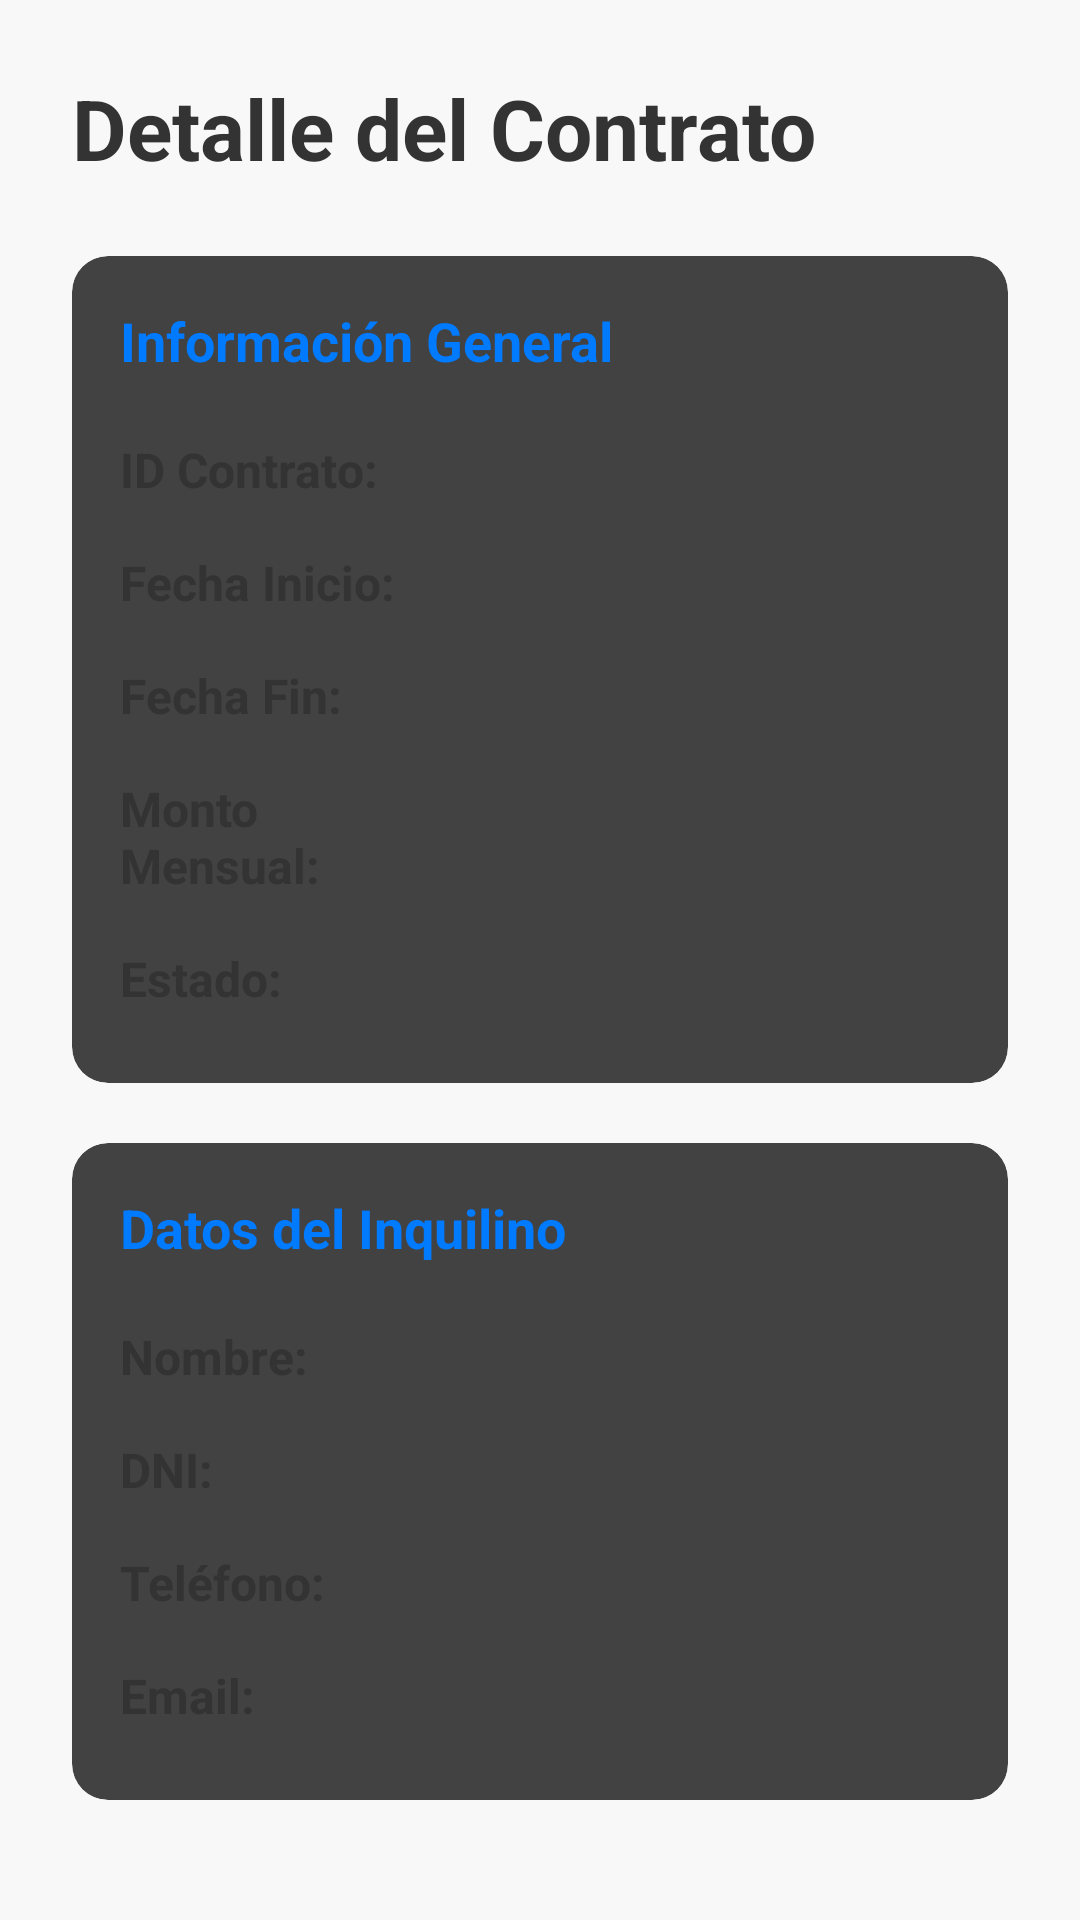

Android layout source for this screen:
<!-- AndroidManifest.xml: application theme Theme.PracticoInmobiliariaAndroid -->
<!-- res/layout/fragment_detalle_contrato.xml -->
<?xml version="1.0" encoding="utf-8"?>
<ScrollView xmlns:android="http://schemas.android.com/apk/res/android"
    xmlns:app="http://schemas.android.com/apk/res-auto"
    xmlns:tools="http://schemas.android.com/tools"
    android:layout_width="match_parent"
    android:layout_height="match_parent"
    android:fillViewport="true"
    android:background="#F8F8F8"
    tools:context=".ui.contratos.DetalleContratoFragment">

    <LinearLayout
        android:layout_width="match_parent"
        android:layout_height="wrap_content"
        android:orientation="vertical"
        android:padding="24dp">

        <TextView
            android:layout_width="match_parent"
            android:layout_height="wrap_content"
            android:text="Detalle del Contrato"
            android:textSize="28sp"
            android:textStyle="bold"
            android:textColor="#333333"
            android:layout_marginBottom="24dp"/>

        
        <androidx.cardview.widget.CardView
            android:layout_width="match_parent"
            android:layout_height="wrap_content"
            app:cardCornerRadius="12dp"
            android:layout_marginBottom="20dp"
            android:elevation="4dp">

            <LinearLayout
                android:layout_width="match_parent"
                android:layout_height="wrap_content"
                android:orientation="vertical"
                android:padding="16dp">

                <TextView
                    android:layout_width="wrap_content"
                    android:layout_height="wrap_content"
                    android:text="Información General"
                    android:textSize="18sp"
                    android:textStyle="bold"
                    android:textColor="#007AFF"
                    android:layout_marginBottom="12dp"/>

                <LinearLayout style="@style/DetailRowStyle">
                    <TextView style="@style/DetailLabel" android:text="ID Contrato:" />
                    <TextView android:id="@+id/tvContratoId" style="@style/DetailValue" tools:text="6" />
                </LinearLayout>

                <LinearLayout style="@style/DetailRowStyle">
                    <TextView style="@style/DetailLabel" android:text="Fecha Inicio:" />
                    <TextView android:id="@+id/tvFechaInicio" style="@style/DetailValue" tools:text="01/08/2025" />
                </LinearLayout>

                <LinearLayout style="@style/DetailRowStyle">
                    <TextView style="@style/DetailLabel" android:text="Fecha Fin:" />
                    <TextView android:id="@+id/tvFechaFin" style="@style/DetailValue" tools:text="01/08/2028" />
                </LinearLayout>

                <LinearLayout style="@style/DetailRowStyle">
                    <TextView style="@style/DetailLabel" android:text="Monto Mensual:" />
                    <TextView android:id="@+id/tvMontoAlquiler" style="@style/DetailValue" tools:text="$23.00" android:textStyle="bold" android:textColor="#4CAF50"/>
                </LinearLayout>

                <LinearLayout style="@style/DetailRowStyle">
                    <TextView style="@style/DetailLabel" android:text="Estado:" />
                    <TextView android:id="@+id/tvEstado" style="@style/DetailValue" tools:text="Vigente" android:textStyle="bold"/>
                </LinearLayout>

            </LinearLayout>
        </androidx.cardview.widget.CardView>

        
        <androidx.cardview.widget.CardView
            android:layout_width="match_parent"
            android:layout_height="wrap_content"
            app:cardCornerRadius="12dp"
            android:layout_marginBottom="30dp"
            android:elevation="4dp">

            <LinearLayout
                android:layout_width="match_parent"
                android:layout_height="wrap_content"
                android:orientation="vertical"
                android:padding="16dp">

                <TextView
                    android:layout_width="wrap_content"
                    android:layout_height="wrap_content"
                    android:text="Datos del Inquilino"
                    android:textSize="18sp"
                    android:textStyle="bold"
                    android:textColor="#007AFF"
                    android:layout_marginBottom="12dp"/>

                <LinearLayout style="@style/DetailRowStyle">
                    <TextView style="@style/DetailLabel" android:text="Nombre:" />
                    <TextView android:id="@+id/tvInquilinoNombre" style="@style/DetailValue" tools:text="Pepe Funes" />
                </LinearLayout>

                <LinearLayout style="@style/DetailRowStyle">
                    <TextView style="@style/DetailLabel" android:text="DNI:" />
                    <TextView android:id="@+id/tvInquilinoDni" style="@style/DetailValue" tools:text="12345" />
                </LinearLayout>

                <LinearLayout style="@style/DetailRowStyle">
                    <TextView style="@style/DetailLabel" android:text="Teléfono:" />
                    <TextView android:id="@+id/tvInquilinoTelefono" style="@style/DetailValue" tools:text="987653343" />
                </LinearLayout>

                <LinearLayout style="@style/DetailRowStyle">
                    <TextView style="@style/DetailLabel" android:text="Email:" />
                    <TextView android:id="@+id/tvInquilinoEmail" style="@style/DetailValue" tools:text="ale@gmail.com" />
                </LinearLayout>
            </LinearLayout>
        </androidx.cardview.widget.CardView>

        
        <Button
            android:id="@+id/btnVerPagos"
            android:layout_width="match_parent"
            android:layout_height="60dp"
            android:text="VER HISTORIAL DE PAGOS"
            android:textSize="16sp"
            android:textStyle="bold"
            app:cornerRadius="12dp"
            android:enabled="false"
            android:backgroundTint="@color/blue_primary"
            android:textColor="@color/white"
            android:layout_marginTop="16dp"/>

    </LinearLayout>
</ScrollView>
<!-- resources referenced by this layout -->
<resources>
  <color name="blue_primary">#007AFF</color>
  <color name="white">#FFFFFFFF</color>
  <style name="DetailLabel">
          <item name="android:layout_width">0dp</item>
          <item name="android:layout_height">wrap_content</item>
          <item name="android:layout_weight">0.4</item>
          <item name="android:textSize">16sp</item>
          <item name="android:textStyle">bold</item>
          <item name="android:textColor">#333333</item>
          <item name="android:layout_marginEnd">8dp</item>
      </style>
  <style name="DetailRowStyle">
          <item name="android:layout_width">match_parent</item>
          <item name="android:layout_height">wrap_content</item>
          <item name="android:orientation">horizontal</item>
          <item name="android:paddingTop">8dp</item>
          <item name="android:paddingBottom">8dp</item>
          <item name="android:gravity">center_vertical</item>
      </style>
  <style name="DetailValue">
          <item name="android:layout_width">0dp</item>
          <item name="android:layout_height">wrap_content</item>
          <item name="android:layout_weight">0.6</item>
          <item name="android:textSize">16sp</item>
          <item name="android:textColor">#555555</item>
      </style>
  <style name="Theme.PracticoInmobiliariaAndroid" parent="Theme.MaterialComponents.DayNight.DarkActionBar">
          
          <item name="colorPrimary">@color/blue_primary</item>
          <item name="colorPrimaryVariant">@color/blue_dark</item>
          <item name="colorOnPrimary">@color/white</item>
          
          <item name="colorSecondary">@color/teal_200</item>
          <item name="colorSecondaryVariant">@color/teal_700</item>
          <item name="colorOnSecondary">@color/black</item>
          
          <item name="android:statusBarColor">?attr/colorPrimaryVariant</item>
          
      </style>
  <color name="blue_dark">#005BFF</color>
  <color name="teal_200">#FF03DAC5</color>
  <color name="teal_700">#FF018786</color>
  <color name="black">#FF000000</color>
</resources>
